Photos from the image-classification dataset "imagenes" in the GitHub repository henjacome-dev/AMR_Logistico_Fase_0. Its 4 classes are: almacenamiento, despacho, empaque, recepcion.

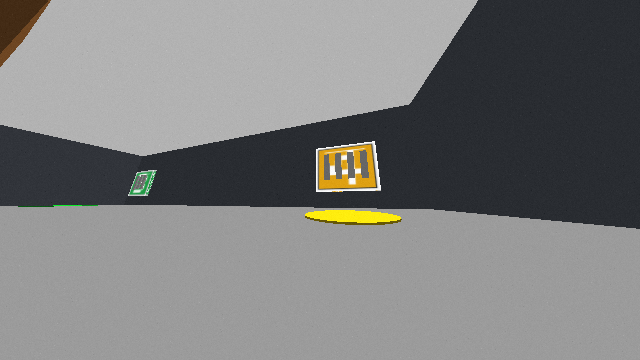
Label: despacho

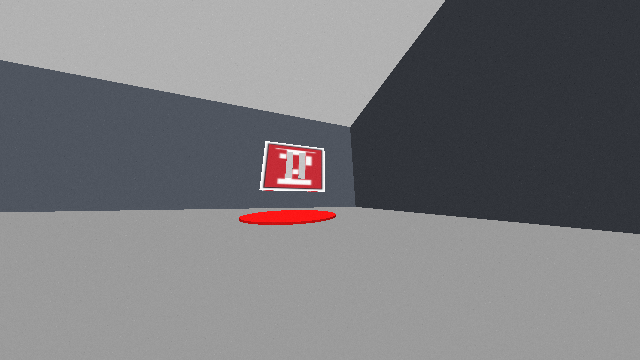
Label: almacenamiento

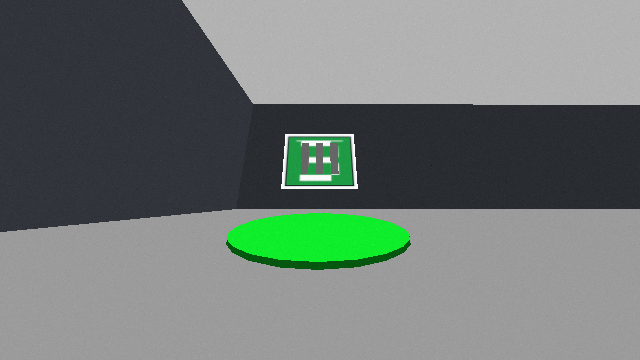
Label: empaque

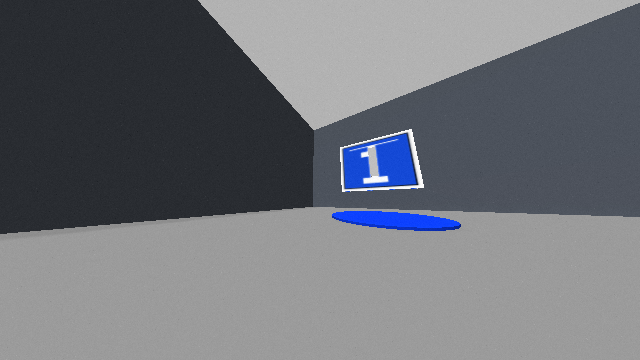
Label: recepcion

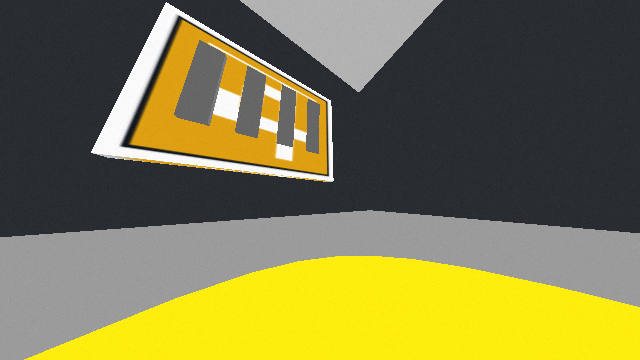
Label: despacho

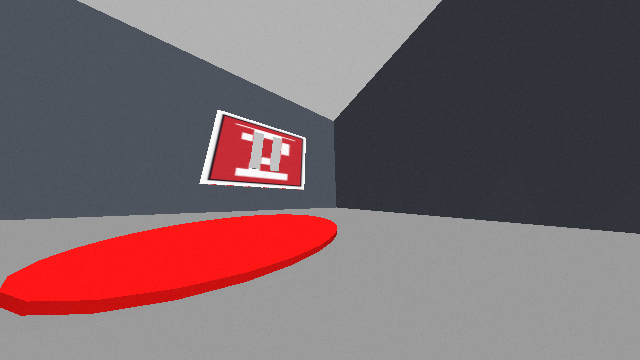
Label: almacenamiento
